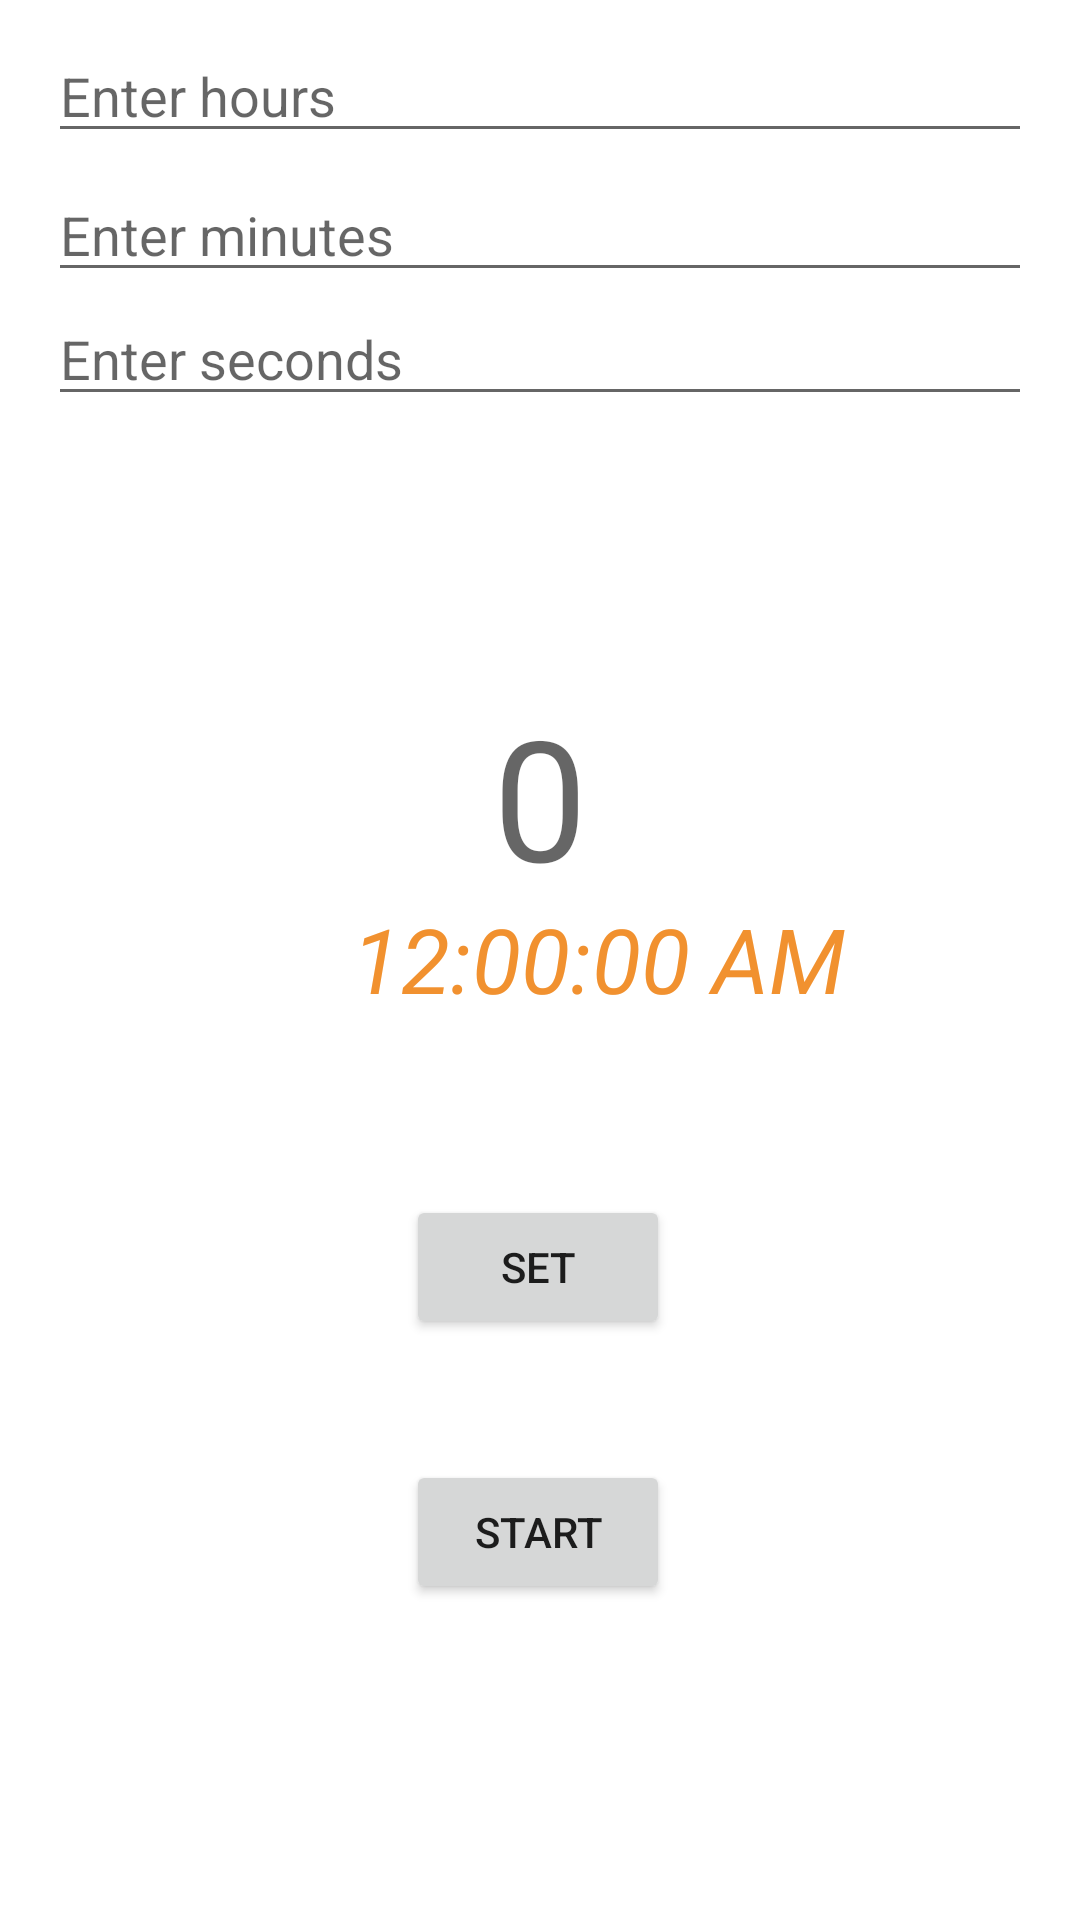

Here is an Android app screen rendered from its layout file. Give the layout XML and the strings, colors and styles it references.
<!-- AndroidManifest.xml: application theme Theme.CalendarClockReminder -->
<!-- res/layout/clock_activity.xml -->
<?xml version="1.0" encoding="utf-8"?>
<androidx.constraintlayout.widget.ConstraintLayout xmlns:android="http://schemas.android.com/apk/res/android"
    xmlns:app="http://schemas.android.com/apk/res-auto"
    xmlns:tools="http://schemas.android.com/tools"
    android:layout_width="match_parent"
    android:layout_height="match_parent"
    tools:context=".MainActivity">

    <TextView
        android:id="@+id/timer"
        android:layout_width="wrap_content"
        android:layout_height="wrap_content"
        android:layout_marginTop="228dp"
        android:text="0"
        android:textAppearance="@style/TextAppearance.AppCompat.Display3"
        app:layout_constraintEnd_toEndOf="parent"
        app:layout_constraintStart_toStartOf="parent"
        app:layout_constraintTop_toTopOf="parent" />

    <Button
        android:id="@+id/start"
        android:layout_width="wrap_content"
        android:layout_height="wrap_content"
        android:layout_marginTop="184dp"
        android:text="Start"
        app:layout_constraintEnd_toEndOf="@+id/timer"
        app:layout_constraintHorizontal_bias="0.517"
        app:layout_constraintStart_toStartOf="@+id/timer"
        app:layout_constraintTop_toBottomOf="@+id/timer" />


    <Button
        android:id="@+id/reset"
        android:layout_width="wrap_content"
        android:layout_height="wrap_content"
        android:text="Reset"
        android:visibility="invisible"
        app:layout_constraintEnd_toEndOf="@+id/start"
        app:layout_constraintHorizontal_bias="0.0"
        app:layout_constraintStart_toStartOf="@+id/start"
        app:layout_constraintTop_toBottomOf="@+id/start" />

    <Button
        android:id="@+id/set"
        android:layout_width="wrap_content"
        android:layout_height="wrap_content"
        android:text="Set"
        app:layout_constraintBottom_toTopOf="@+id/start"
        app:layout_constraintEnd_toEndOf="parent"
        app:layout_constraintHorizontal_bias="0.498"
        app:layout_constraintStart_toStartOf="parent"
        app:layout_constraintTop_toTopOf="parent"
        app:layout_constraintVertical_bias="0.908" />

    <Button
        android:id="@+id/stop"
        android:layout_width="wrap_content"
        android:layout_height="wrap_content"
        android:text="STOP"
        android:visibility="invisible"
        app:layout_constraintEnd_toEndOf="@+id/start"
        app:layout_constraintHorizontal_bias="0.0"
        app:layout_constraintStart_toStartOf="@+id/start"
        app:layout_constraintTop_toBottomOf="@+id/start" />

    <EditText
        android:id="@+id/time_edit_text"
        android:layout_width="0dp"
        android:layout_height="wrap_content"
        android:layout_marginStart="16dp"
        android:layout_marginTop="56dp"
        android:layout_marginEnd="16dp"
        android:ems="10"
        android:hint="Enter minutes"
        android:inputType="number"
        app:layout_constraintEnd_toEndOf="parent"
        app:layout_constraintHorizontal_bias="0.0"
        app:layout_constraintStart_toStartOf="parent"
        app:layout_constraintTop_toTopOf="parent" />

    <EditText
        android:id="@+id/seconds_edit_text"
        android:layout_width="0dp"
        android:layout_height="wrap_content"
        android:layout_marginStart="16dp"
        android:layout_marginEnd="16dp"
        android:ems="10"
        android:hint="Enter seconds"
        android:inputType="number"
        app:layout_constraintBottom_toBottomOf="parent"
        app:layout_constraintEnd_toEndOf="parent"
        app:layout_constraintHorizontal_bias="0.0"
        app:layout_constraintStart_toStartOf="parent"
        app:layout_constraintTop_toBottomOf="@+id/time_edit_text"
        app:layout_constraintVertical_bias="0.0" />

    <EditText
        android:id="@+id/hours_edit_text"
        android:layout_width="0dp"
        android:layout_height="wrap_content"
        android:layout_marginStart="16dp"
        android:layout_marginEnd="16dp"
        android:ems="10"
        android:hint="Enter hours"
        android:inputType="number"
        app:layout_constraintBottom_toBottomOf="parent"
        app:layout_constraintEnd_toEndOf="parent"
        app:layout_constraintHorizontal_bias="0.0"
        app:layout_constraintStart_toStartOf="parent"
        app:layout_constraintTop_toTopOf="parent"
        app:layout_constraintVertical_bias="0.016" />

    <TextClock
        android:id="@+id/textClock"
        android:layout_width="match_parent"
        android:layout_height="wrap_content"
        android:format12Hour="                hh:mm:ss a"
        android:textColor="#F1912F"
        android:textSize="30dp"
        android:textStyle="italic"
        app:layout_constraintBottom_toBottomOf="parent"
        app:layout_constraintStart_toStartOf="parent"
        app:layout_constraintTop_toTopOf="parent"
        app:layout_constraintVertical_bias="0.499" />

</androidx.constraintlayout.widget.ConstraintLayout>
<!-- resources referenced by this layout -->
<resources>
  <style name="Theme.CalendarClockReminder" parent="Theme.MaterialComponents.DayNight.DarkActionBar">
          
          <item name="colorPrimary">@color/purple_500</item>
          <item name="colorPrimaryVariant">@color/purple_700</item>
          <item name="colorOnPrimary">@color/white</item>
          
          <item name="colorSecondary">@color/teal_200</item>
          <item name="colorSecondaryVariant">@color/teal_700</item>
          <item name="colorOnSecondary">@color/black</item>
          
          <item name="android:statusBarColor" tools:targetApi="l">?attr/colorPrimaryVariant</item>
          
      </style>
  <color name="purple_500">#FF6200EE</color>
  <color name="purple_700">#FF3700B3</color>
  <color name="white">#FFFFFFFF</color>
  <color name="teal_200">#FF03DAC5</color>
  <color name="teal_700">#FF018786</color>
  <color name="black">#FF000000</color>
</resources>
